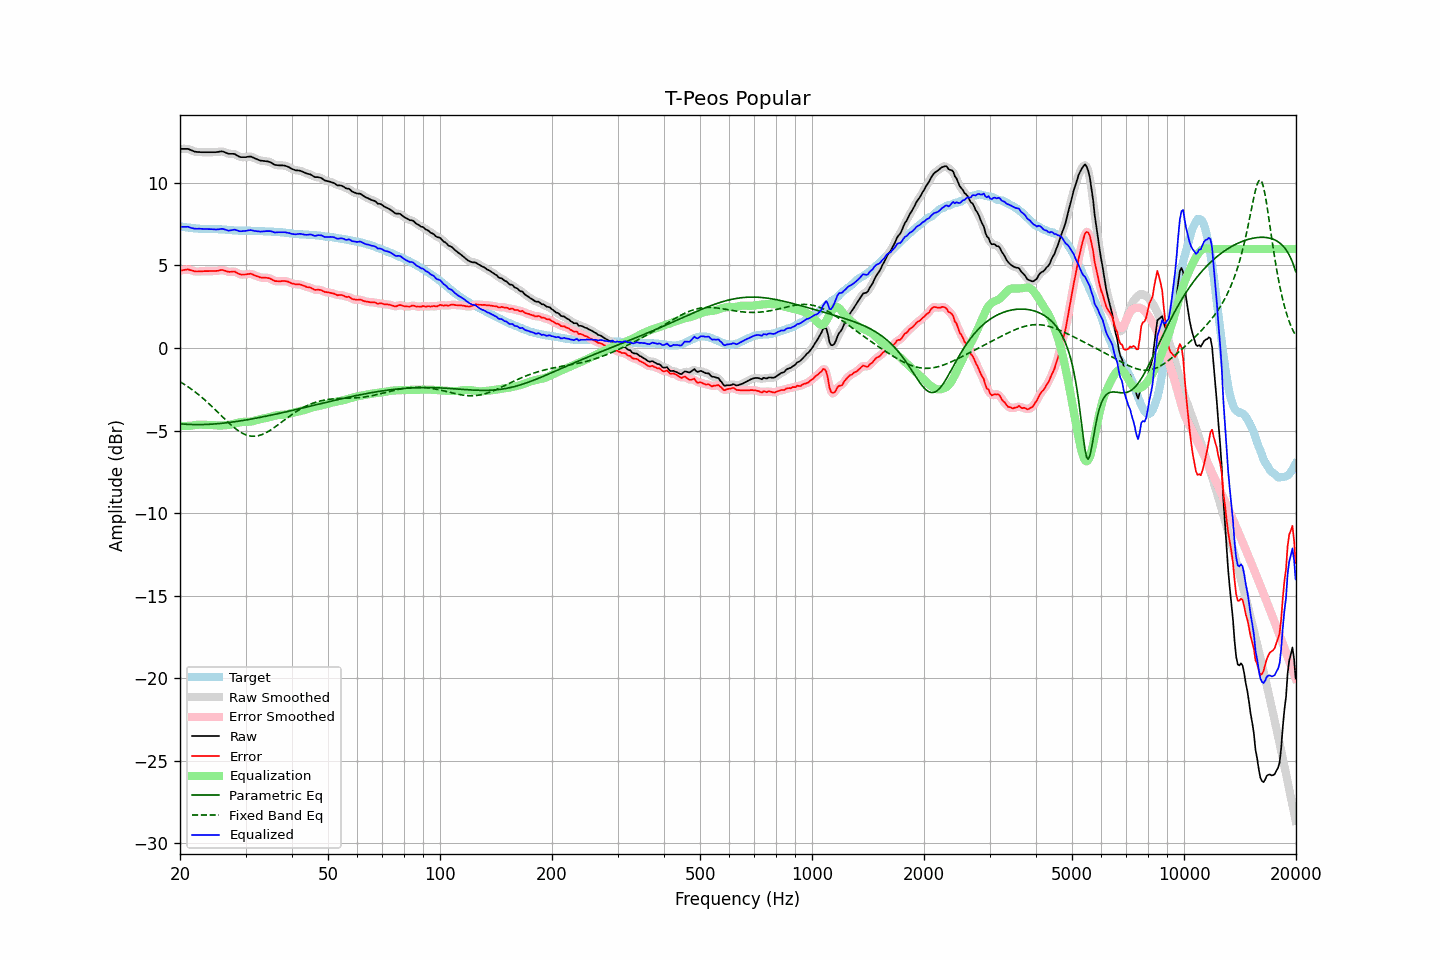

The file beside this chart, header and first rows:
frequency, raw, error, smoothed, error_smoothed, equalization, parametric_eq, fixed_band_eq, equalized_raw, equalized_smoothed, target
20.00, 12.06, 4.69, 12.05, 4.68, -4.72, -4.59, -2.04, 7.34, 7.34, 7.37
20.20, 12.06, 4.70, 12.06, 4.71, -4.72, -4.60, -2.10, 7.34, 7.34, 7.36
20.40, 12.06, 4.72, 12.06, 4.73, -4.72, -4.60, -2.16, 7.34, 7.34, 7.34
20.61, 12.06, 4.73, 12.06, 4.74, -4.72, -4.61, -2.22, 7.34, 7.34, 7.33
20.81, 12.06, 4.75, 12.06, 4.75, -4.72, -4.62, -2.28, 7.34, 7.34, 7.31
21.02, 12.06, 4.76, 12.05, 4.75, -4.72, -4.62, -2.35, 7.34, 7.33, 7.30
21.23, 12.02, 4.73, 12.02, 4.74, -4.71, -4.63, -2.42, 7.31, 7.31, 7.29
21.44, 11.98, 4.70, 11.98, 4.71, -4.70, -4.63, -2.48, 7.27, 7.28, 7.27
21.66, 11.94, 4.68, 11.94, 4.68, -4.69, -4.63, -2.56, 7.25, 7.25, 7.25
21.87, 11.90, 4.64, 11.90, 4.65, -4.67, -4.64, -2.63, 7.23, 7.23, 7.25
22.09, 11.88, 4.63, 11.88, 4.64, -4.66, -4.64, -2.70, 7.22, 7.22, 7.24
22.31, 11.87, 4.64, 11.87, 4.63, -4.65, -4.64, -2.78, 7.22, 7.22, 7.23
22.54, 11.87, 4.65, 11.86, 4.64, -4.64, -4.64, -2.86, 7.23, 7.22, 7.22
22.76, 11.86, 4.65, 11.86, 4.65, -4.64, -4.64, -2.94, 7.22, 7.22, 7.21
22.99, 11.86, 4.65, 11.86, 4.65, -4.64, -4.64, -3.02, 7.21, 7.21, 7.21
23.22, 11.86, 4.66, 11.86, 4.65, -4.65, -4.63, -3.11, 7.21, 7.21, 7.20
23.45, 11.86, 4.66, 11.86, 4.66, -4.65, -4.63, -3.19, 7.21, 7.21, 7.20
23.69, 11.86, 4.66, 11.86, 4.66, -4.66, -4.63, -3.28, 7.20, 7.20, 7.20
23.92, 11.86, 4.66, 11.86, 4.66, -4.66, -4.62, -3.37, 7.20, 7.20, 7.20
24.16, 11.86, 4.66, 11.86, 4.66, -4.66, -4.62, -3.46, 7.20, 7.20, 7.20
24.40, 11.86, 4.66, 11.86, 4.66, -4.66, -4.61, -3.56, 7.20, 7.20, 7.20
24.65, 11.86, 4.66, 11.86, 4.66, -4.67, -4.60, -3.65, 7.19, 7.19, 7.20
24.89, 11.86, 4.66, 11.86, 4.66, -4.68, -4.60, -3.74, 7.18, 7.18, 7.20
25.14, 11.87, 4.67, 11.87, 4.67, -4.69, -4.59, -3.84, 7.18, 7.18, 7.20
25.39, 11.88, 4.68, 11.88, 4.69, -4.69, -4.58, -3.93, 7.19, 7.19, 7.19
25.65, 11.90, 4.71, 11.90, 4.71, -4.69, -4.57, -4.03, 7.21, 7.21, 7.18
25.91, 11.91, 4.72, 11.90, 4.72, -4.69, -4.56, -4.13, 7.22, 7.21, 7.18
26.16, 11.89, 4.72, 11.88, 4.71, -4.68, -4.55, -4.22, 7.20, 7.20, 7.17
26.43, 11.85, 4.68, 11.85, 4.68, -4.68, -4.54, -4.32, 7.17, 7.17, 7.17
26.69, 11.81, 4.65, 11.81, 4.65, -4.67, -4.53, -4.41, 7.14, 7.14, 7.16
26.96, 11.77, 4.62, 11.78, 4.62, -4.66, -4.52, -4.50, 7.11, 7.12, 7.15
27.23, 11.76, 4.61, 11.76, 4.62, -4.64, -4.50, -4.59, 7.12, 7.12, 7.15
27.50, 11.76, 4.62, 11.76, 4.62, -4.62, -4.49, -4.68, 7.14, 7.14, 7.14
27.77, 11.76, 4.63, 11.76, 4.63, -4.60, -4.48, -4.76, 7.16, 7.16, 7.13
28.05, 11.75, 4.63, 11.73, 4.62, -4.58, -4.46, -4.84, 7.17, 7.16, 7.11
28.33, 11.69, 4.57, 11.69, 4.58, -4.55, -4.45, -4.92, 7.14, 7.14, 7.11
28.62, 11.64, 4.53, 11.64, 4.53, -4.53, -4.44, -4.99, 7.11, 7.11, 7.11
28.90, 11.58, 4.48, 11.59, 4.48, -4.51, -4.42, -5.06, 7.07, 7.08, 7.10
29.19, 11.56, 4.45, 11.56, 4.46, -4.49, -4.41, -5.12, 7.07, 7.07, 7.11
29.48, 11.56, 4.45, 11.55, 4.44, -4.48, -4.39, -5.17, 7.08, 7.08, 7.11
29.78, 11.56, 4.45, 11.56, 4.45, -4.47, -4.37, -5.22, 7.09, 7.09, 7.11
30.08, 11.56, 4.45, 11.56, 4.46, -4.46, -4.36, -5.26, 7.09, 7.10, 7.10
30.38, 11.58, 4.47, 11.58, 4.48, -4.46, -4.34, -5.29, 7.11, 7.12, 7.10
30.68, 11.59, 4.49, 11.59, 4.49, -4.46, -4.32, -5.31, 7.13, 7.13, 7.10
30.99, 11.60, 4.50, 11.58, 4.48, -4.45, -4.31, -5.33, 7.14, 7.13, 7.10
31.30, 11.56, 4.46, 11.56, 4.46, -4.44, -4.29, -5.34, 7.12, 7.12, 7.10
31.61, 11.51, 4.41, 11.52, 4.42, -4.41, -4.27, -5.34, 7.10, 7.10, 7.10
31.93, 11.47, 4.38, 11.47, 4.38, -4.38, -4.25, -5.34, 7.08, 7.08, 7.09
32.24, 11.43, 4.35, 11.42, 4.34, -4.35, -4.23, -5.32, 7.07, 7.07, 7.08
32.57, 11.39, 4.31, 11.39, 4.31, -4.33, -4.22, -5.30, 7.06, 7.06, 7.08
32.89, 11.35, 4.27, 11.36, 4.28, -4.30, -4.20, -5.28, 7.05, 7.06, 7.08
33.22, 11.34, 4.26, 11.34, 4.26, -4.28, -4.18, -5.24, 7.06, 7.06, 7.07
33.55, 11.33, 4.26, 11.33, 4.26, -4.26, -4.16, -5.20, 7.06, 7.06, 7.07
33.89, 11.32, 4.26, 11.32, 4.26, -4.25, -4.14, -5.15, 7.07, 7.07, 7.06
34.23, 11.31, 4.25, 11.31, 4.25, -4.23, -4.12, -5.10, 7.08, 7.08, 7.06
34.57, 11.29, 4.23, 11.29, 4.23, -4.20, -4.10, -5.05, 7.08, 7.08, 7.05
34.92, 11.26, 4.21, 11.25, 4.20, -4.18, -4.08, -4.99, 7.08, 7.08, 7.05
35.27, 11.21, 4.16, 11.20, 4.16, -4.15, -4.06, -4.92, 7.06, 7.05, 7.05
35.62, 11.15, 4.10, 11.15, 4.11, -4.12, -4.04, -4.86, 7.03, 7.03, 7.05
35.97, 11.09, 4.06, 11.10, 4.07, -4.09, -4.02, -4.79, 6.99, 7.01, 7.03
... 635 more rows
